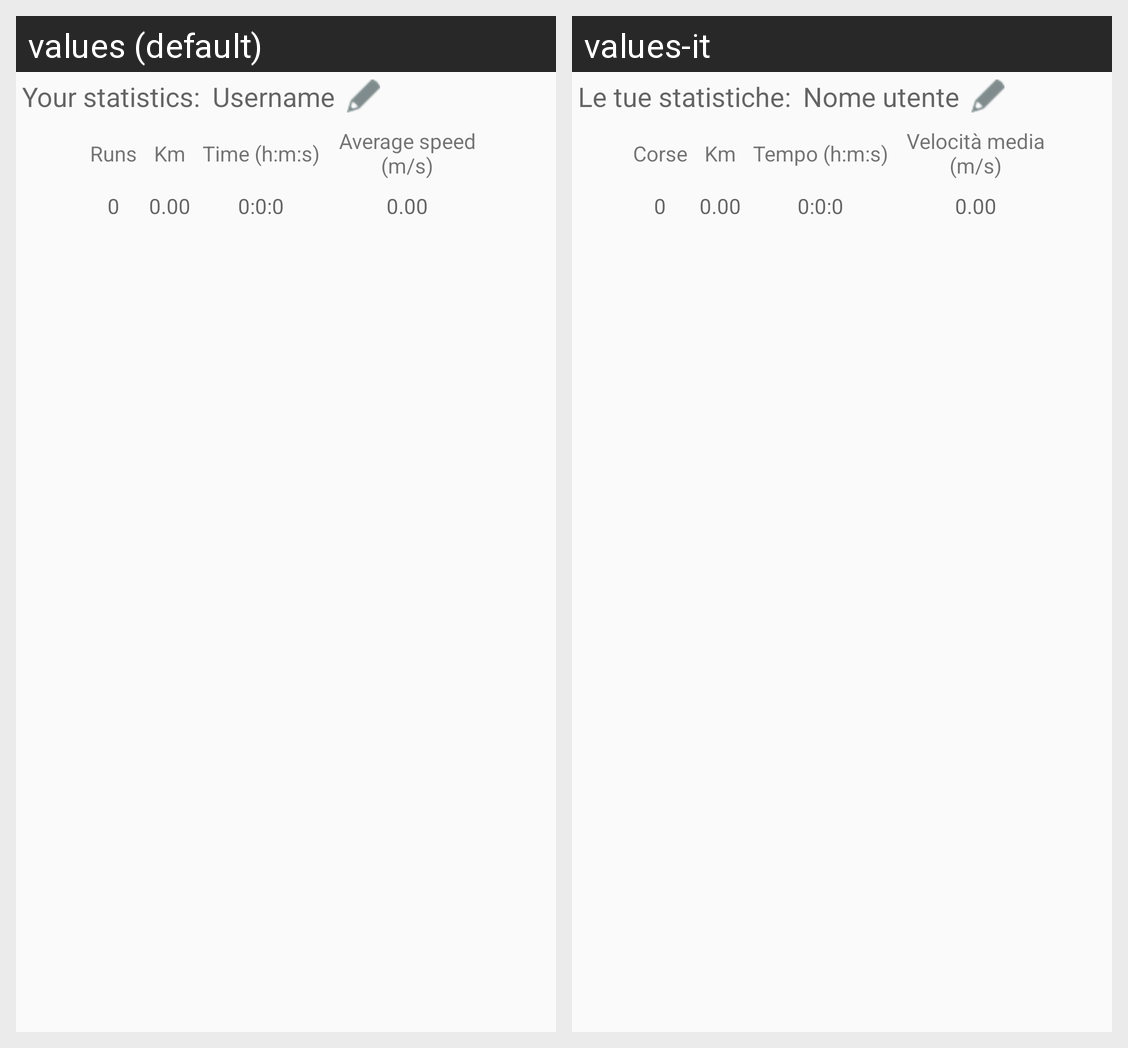

The same Android screen rendered under two of its app's locales, left to right. List the strings drawn on it with the default value and each locale's translation.
Android screen res/layout/stats_app_bar_detail.xml rendered under 2 locales, left to right: values (default), values-it. Device: Nexus 5 (rendered at 1080×1920; each locale shown at half size, 540×960, under a caption strip naming it); theme AppTheme.
Strings drawn on this screen, with the default value and each locale's value (text and hints the layout hard-codes, and strings that could not be matched under every locale, appear in the picture but are not listed):

your_stats
  values: Your statistics:
  values-it: Le tue statistiche:

username
  values: Username
  values-it: Nome utente

runs
  values: Runs
  values-it: Corse

zero_hint
  values: 0
  values-it: 0  [not translated; the default value is used]

km
  values: Km
  values-it: Km  [not translated; the default value is used]

distance_hint
  values: 0.00
  values-it: 0.00  [not translated; the default value is used]

time_app_bar
  values: Time (h:m:s)
  values-it: Tempo (h:m:s)

duration_hint
  values: 0:0:0
  values-it: 0:0:0  [not translated; the default value is used]

speed_avg_stats_bar
  values: Average speed (m/s)
  values-it: Velocità media (m/s)

speed_hint
  values: 0.00
  values-it: 0.00  [not translated; the default value is used]
